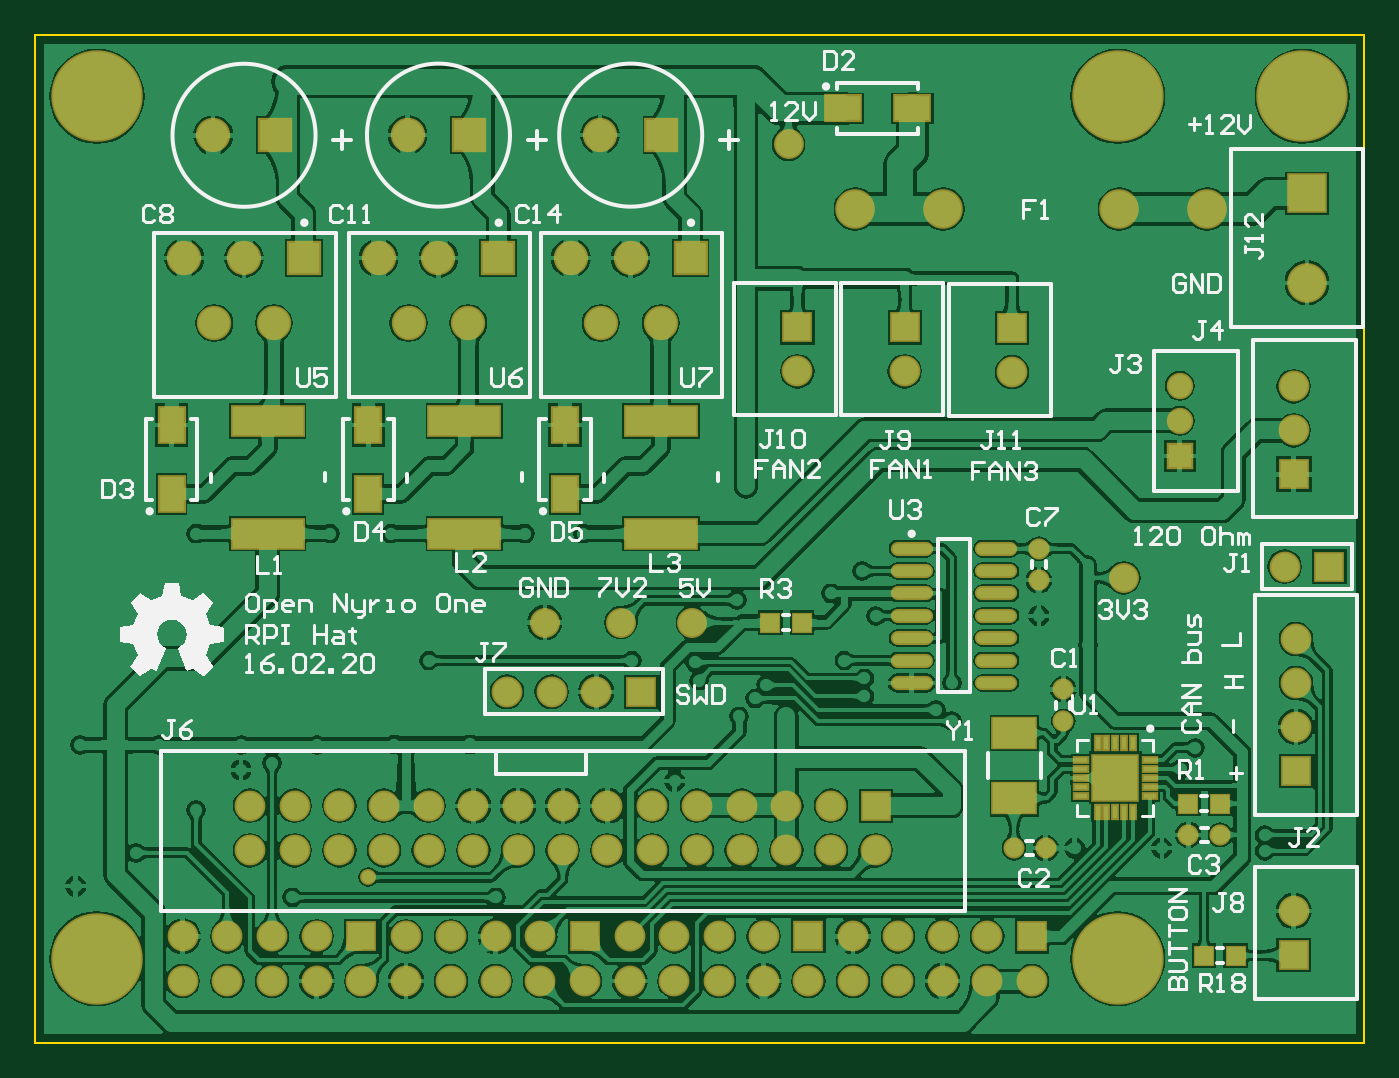
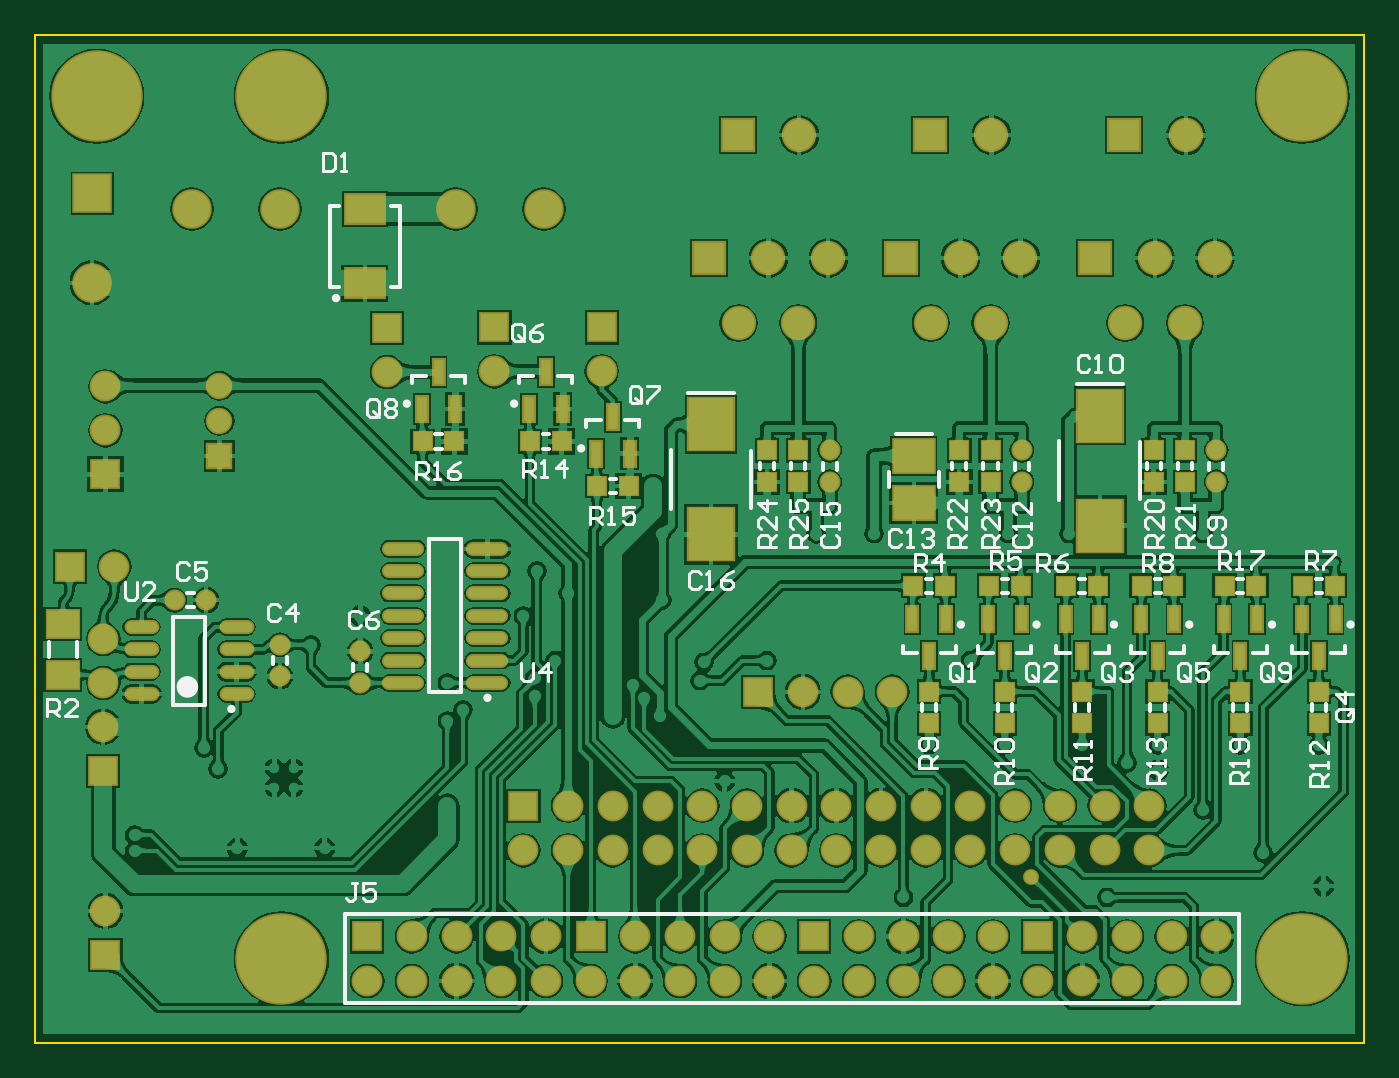
Circuit board: 7 layer files. Board 75.5 x 57.3 mm.
- bottom_copper: RpiAdapterPCB.GBL (156133 bytes)
- bottom_silk: RpiAdapterPCB.GBO (18753 bytes)
- bottom_mask: RpiAdapterPCB.GBS (6465 bytes)
- outline: RpiAdapterPCB.GM1 (1784 bytes)
- top_copper: RpiAdapterPCB.GTL (132423 bytes)
- top_silk: RpiAdapterPCB.GTO (24086 bytes)
- top_mask: RpiAdapterPCB.GTS (5430 bytes)

=== bottom_copper: RpiAdapterPCB.GBL (156133 bytes, source omitted) ===
=== bottom_silk: RpiAdapterPCB.GBO (18753 bytes, source omitted) ===
=== bottom_mask: RpiAdapterPCB.GBS (6465 bytes, source omitted) ===
=== outline: RpiAdapterPCB.GM1 ===
%FSLAX25Y25*%
%MOIN*%
G70*
G01*
G75*
G04 Layer_Color=16711935*
%ADD10C,0.03937*%
%ADD11C,0.03150*%
%ADD12C,0.00787*%
%ADD13C,0.01575*%
%ADD14C,0.01969*%
%ADD15C,0.02362*%
%ADD16C,0.02756*%
%ADD17C,0.01181*%
%ADD18R,0.09843X0.09843*%
%ADD19R,0.02874X0.01181*%
%ADD20R,0.01181X0.02874*%
%ADD21R,0.05512X0.07874*%
%ADD22R,0.07874X0.05512*%
%ADD23C,0.05906*%
%ADD24R,0.03937X0.03937*%
%ADD25C,0.03937*%
%ADD26R,0.15748X0.06299*%
%ADD27R,0.09449X0.06693*%
%ADD28O,0.08661X0.02362*%
%ADD29C,0.05906*%
%ADD30R,0.06890X0.06890*%
%ADD31C,0.06890*%
%ADD32C,0.06102*%
%ADD33R,0.06102X0.06102*%
%ADD34R,0.06102X0.06102*%
%ADD35C,0.08071*%
%ADD36R,0.08071X0.08071*%
%ADD37C,0.19685*%
%ADD38R,0.06102X0.06000*%
%ADD39C,0.05118*%
%ADD40R,0.05118X0.05118*%
%ADD41C,0.02756*%
%ADD42C,0.02362*%
%ADD43R,0.07087X0.05906*%
%ADD44O,0.07008X0.02362*%
%ADD45R,0.02362X0.05512*%
%ADD46R,0.03937X0.03937*%
%ADD47R,0.08583X0.06378*%
%ADD48R,0.08976X0.07480*%
%ADD49R,0.10039X0.11614*%
%ADD50C,0.01000*%
%ADD51C,0.00984*%
%ADD52C,0.00591*%
%ADD53R,0.10630X0.10630*%
%ADD54R,0.03661X0.01969*%
%ADD55R,0.01969X0.03661*%
%ADD56R,0.06299X0.08661*%
%ADD57R,0.08661X0.06299*%
%ADD58C,0.06693*%
%ADD59R,0.04724X0.04724*%
%ADD60C,0.04724*%
%ADD61R,0.16535X0.07087*%
%ADD62R,0.10236X0.07480*%
%ADD63O,0.09449X0.03150*%
%ADD64R,0.07677X0.07677*%
%ADD65C,0.07677*%
%ADD66R,0.06890X0.06890*%
%ADD67C,0.08858*%
%ADD68R,0.08858X0.08858*%
%ADD69C,0.20472*%
%ADD70R,0.06890X0.06787*%
%ADD71R,0.05906X0.05906*%
%ADD72C,0.03543*%
%ADD73R,0.07874X0.06693*%
%ADD74O,0.07795X0.03150*%
%ADD75R,0.03150X0.06299*%
%ADD76R,0.04724X0.04724*%
%ADD77R,0.09370X0.07165*%
%ADD78R,0.09764X0.08268*%
%ADD79R,0.10827X0.12402*%
%ADD80C,0.00394*%
D80*
X-0Y0D02*
Y225472D01*
X297244D01*
X297244Y0D02*
X297244Y225472D01*
X-0Y0D02*
X297244D01*
M02*

=== top_copper: RpiAdapterPCB.GTL (132423 bytes, source omitted) ===
=== top_silk: RpiAdapterPCB.GTO (24086 bytes, source omitted) ===
=== top_mask: RpiAdapterPCB.GTS ===
%FSLAX25Y25*%
%MOIN*%
G70*
G01*
G75*
G04 Layer_Color=8388736*
%ADD10C,0.03937*%
%ADD11C,0.03150*%
%ADD12C,0.00787*%
%ADD13C,0.01575*%
%ADD14C,0.01969*%
%ADD15C,0.02362*%
%ADD16C,0.02756*%
%ADD17C,0.01181*%
%ADD18R,0.09843X0.09843*%
%ADD19R,0.02874X0.01181*%
%ADD20R,0.01181X0.02874*%
%ADD21R,0.05512X0.07874*%
%ADD22R,0.07874X0.05512*%
%ADD23C,0.05906*%
%ADD24R,0.03937X0.03937*%
%ADD25C,0.03937*%
%ADD26R,0.15748X0.06299*%
%ADD27R,0.09449X0.06693*%
%ADD28O,0.08661X0.02362*%
%ADD29C,0.05906*%
%ADD30R,0.06890X0.06890*%
%ADD31C,0.06890*%
%ADD32C,0.06102*%
%ADD33R,0.06102X0.06102*%
%ADD34R,0.06102X0.06102*%
%ADD35C,0.08071*%
%ADD36R,0.08071X0.08071*%
%ADD37C,0.19685*%
%ADD38R,0.06102X0.06000*%
%ADD39C,0.05118*%
%ADD40R,0.05118X0.05118*%
%ADD41C,0.02756*%
%ADD42C,0.02362*%
%ADD43R,0.07087X0.05906*%
%ADD44O,0.07008X0.02362*%
%ADD45R,0.02362X0.05512*%
%ADD46R,0.03937X0.03937*%
%ADD47R,0.08583X0.06378*%
%ADD48R,0.08976X0.07480*%
%ADD49R,0.10039X0.11614*%
%ADD50C,0.01000*%
%ADD51C,0.00984*%
%ADD52C,0.00591*%
%ADD53R,0.10630X0.10630*%
%ADD54R,0.03661X0.01969*%
%ADD55R,0.01969X0.03661*%
%ADD56R,0.06299X0.08661*%
%ADD57R,0.08661X0.06299*%
%ADD58C,0.06693*%
%ADD59R,0.04724X0.04724*%
%ADD60C,0.04724*%
%ADD61R,0.16535X0.07087*%
%ADD62R,0.10236X0.07480*%
%ADD63O,0.09449X0.03150*%
%ADD64R,0.07677X0.07677*%
%ADD65C,0.07677*%
%ADD66R,0.06890X0.06890*%
%ADD67C,0.08858*%
%ADD68R,0.08858X0.08858*%
%ADD69C,0.20472*%
%ADD70R,0.06890X0.06787*%
%ADD71R,0.05906X0.05906*%
%ADD72C,0.03543*%
D23*
X256000Y147000D02*
D03*
Y139126D02*
D03*
D30*
X289500Y106500D02*
D03*
X222953Y23779D02*
D03*
X122953D02*
D03*
X72953D02*
D03*
X188000Y53000D02*
D03*
X135500Y78500D02*
D03*
D31*
X279500Y106500D02*
D03*
X170500Y150157D02*
D03*
X194500D02*
D03*
X218500Y150000D02*
D03*
X282000Y70657D02*
D03*
Y80500D02*
D03*
Y90342D02*
D03*
X281500Y29500D02*
D03*
X222953Y13780D02*
D03*
X212953Y23779D02*
D03*
X202953D02*
D03*
X212953Y13780D02*
D03*
X202953D02*
D03*
X192953Y23779D02*
D03*
Y13780D02*
D03*
X182953Y23779D02*
D03*
Y13780D02*
D03*
X172953D02*
D03*
X162953Y23779D02*
D03*
Y13780D02*
D03*
X152953Y23779D02*
D03*
Y13780D02*
D03*
X142953D02*
D03*
Y23779D02*
D03*
X132953Y13780D02*
D03*
Y23779D02*
D03*
X122953Y13780D02*
D03*
X112953D02*
D03*
Y23779D02*
D03*
X102953Y13780D02*
D03*
Y23779D02*
D03*
X92953Y13780D02*
D03*
Y23779D02*
D03*
X82953Y13780D02*
D03*
Y23779D02*
D03*
X72953Y13780D02*
D03*
X62953Y23779D02*
D03*
Y13780D02*
D03*
X52953Y23779D02*
D03*
Y13780D02*
D03*
X42953Y23779D02*
D03*
Y13780D02*
D03*
X32953Y23779D02*
D03*
Y13780D02*
D03*
X48000Y53000D02*
D03*
Y43000D02*
D03*
X58000Y53000D02*
D03*
Y43000D02*
D03*
X68000Y53000D02*
D03*
Y43000D02*
D03*
X78000Y53000D02*
D03*
Y43000D02*
D03*
X88000D02*
D03*
Y53000D02*
D03*
X128000D02*
D03*
Y43000D02*
D03*
X138000D02*
D03*
Y53000D02*
D03*
X178000D02*
D03*
X168000D02*
D03*
X148000D02*
D03*
X158000D02*
D03*
Y43000D02*
D03*
X148000D02*
D03*
X168000D02*
D03*
X178000D02*
D03*
X188000D02*
D03*
X118000D02*
D03*
Y53000D02*
D03*
X108000Y43000D02*
D03*
Y53000D02*
D03*
X98000Y43000D02*
D03*
Y53000D02*
D03*
X281500Y137000D02*
D03*
Y146843D02*
D03*
X125500Y78500D02*
D03*
X115500D02*
D03*
X105500D02*
D03*
D53*
X241563Y59236D02*
D03*
D54*
X249299Y63173D02*
D03*
Y61205D02*
D03*
Y59236D02*
D03*
Y57268D02*
D03*
Y55299D02*
D03*
X233827D02*
D03*
Y57268D02*
D03*
Y59236D02*
D03*
Y61205D02*
D03*
Y63173D02*
D03*
D55*
X245500Y51500D02*
D03*
X243531D02*
D03*
X241563D02*
D03*
X239595D02*
D03*
X237626D02*
D03*
Y66972D02*
D03*
X239595D02*
D03*
X241563D02*
D03*
X243531D02*
D03*
X245500D02*
D03*
D56*
X118500Y122764D02*
D03*
Y138236D02*
D03*
X74500Y122764D02*
D03*
Y138236D02*
D03*
X30500Y122764D02*
D03*
Y138236D02*
D03*
D57*
X180764Y209000D02*
D03*
X196236D02*
D03*
D58*
X147000Y94000D02*
D03*
X131000D02*
D03*
X114000D02*
D03*
X243500Y104000D02*
D03*
X168500Y201000D02*
D03*
D59*
X265043Y53500D02*
D03*
X257957D02*
D03*
X164457Y94000D02*
D03*
X171543D02*
D03*
X261457Y19500D02*
D03*
X268543D02*
D03*
D60*
X230000Y71957D02*
D03*
Y79043D02*
D03*
X218957Y43500D02*
D03*
X226043D02*
D03*
X265043Y46500D02*
D03*
X257957D02*
D03*
X224500Y110543D02*
D03*
Y103457D02*
D03*
D61*
X52000Y139098D02*
D03*
Y113902D02*
D03*
X96000Y139098D02*
D03*
Y113902D02*
D03*
X140000Y139098D02*
D03*
Y113902D02*
D03*
D62*
X219000Y69283D02*
D03*
Y54716D02*
D03*
D63*
X214949Y80500D02*
D03*
Y85500D02*
D03*
Y90500D02*
D03*
Y95500D02*
D03*
Y100500D02*
D03*
Y105500D02*
D03*
Y110500D02*
D03*
X196051Y80500D02*
D03*
Y85500D02*
D03*
Y90500D02*
D03*
Y95500D02*
D03*
Y100500D02*
D03*
Y105500D02*
D03*
Y110500D02*
D03*
D64*
X140083Y203031D02*
D03*
X97083D02*
D03*
X146579Y175567D02*
D03*
X103579D02*
D03*
X60079D02*
D03*
X53583Y203000D02*
D03*
D65*
X126303Y203031D02*
D03*
X83303D02*
D03*
X139886Y161000D02*
D03*
X133193Y175567D02*
D03*
X126500Y161000D02*
D03*
X119807Y175567D02*
D03*
X96886Y161000D02*
D03*
X90193Y175567D02*
D03*
X83500Y161000D02*
D03*
X76807Y175567D02*
D03*
X53386Y161000D02*
D03*
X46693Y175567D02*
D03*
X40000Y161000D02*
D03*
X33307Y175567D02*
D03*
X39803Y203000D02*
D03*
D66*
X170500Y160000D02*
D03*
X194500D02*
D03*
X218500Y159843D02*
D03*
X282000Y60815D02*
D03*
X281500Y19658D02*
D03*
Y127157D02*
D03*
D67*
X203130Y186500D02*
D03*
X183445D02*
D03*
X242500D02*
D03*
X262185D02*
D03*
X284500Y170000D02*
D03*
D68*
Y190000D02*
D03*
D69*
X242126Y211693D02*
D03*
Y18779D02*
D03*
X283465Y211693D02*
D03*
X13780D02*
D03*
Y18779D02*
D03*
D70*
X172953Y23779D02*
D03*
D71*
X256000Y131252D02*
D03*
D72*
X74500Y37000D02*
D03*
M02*

